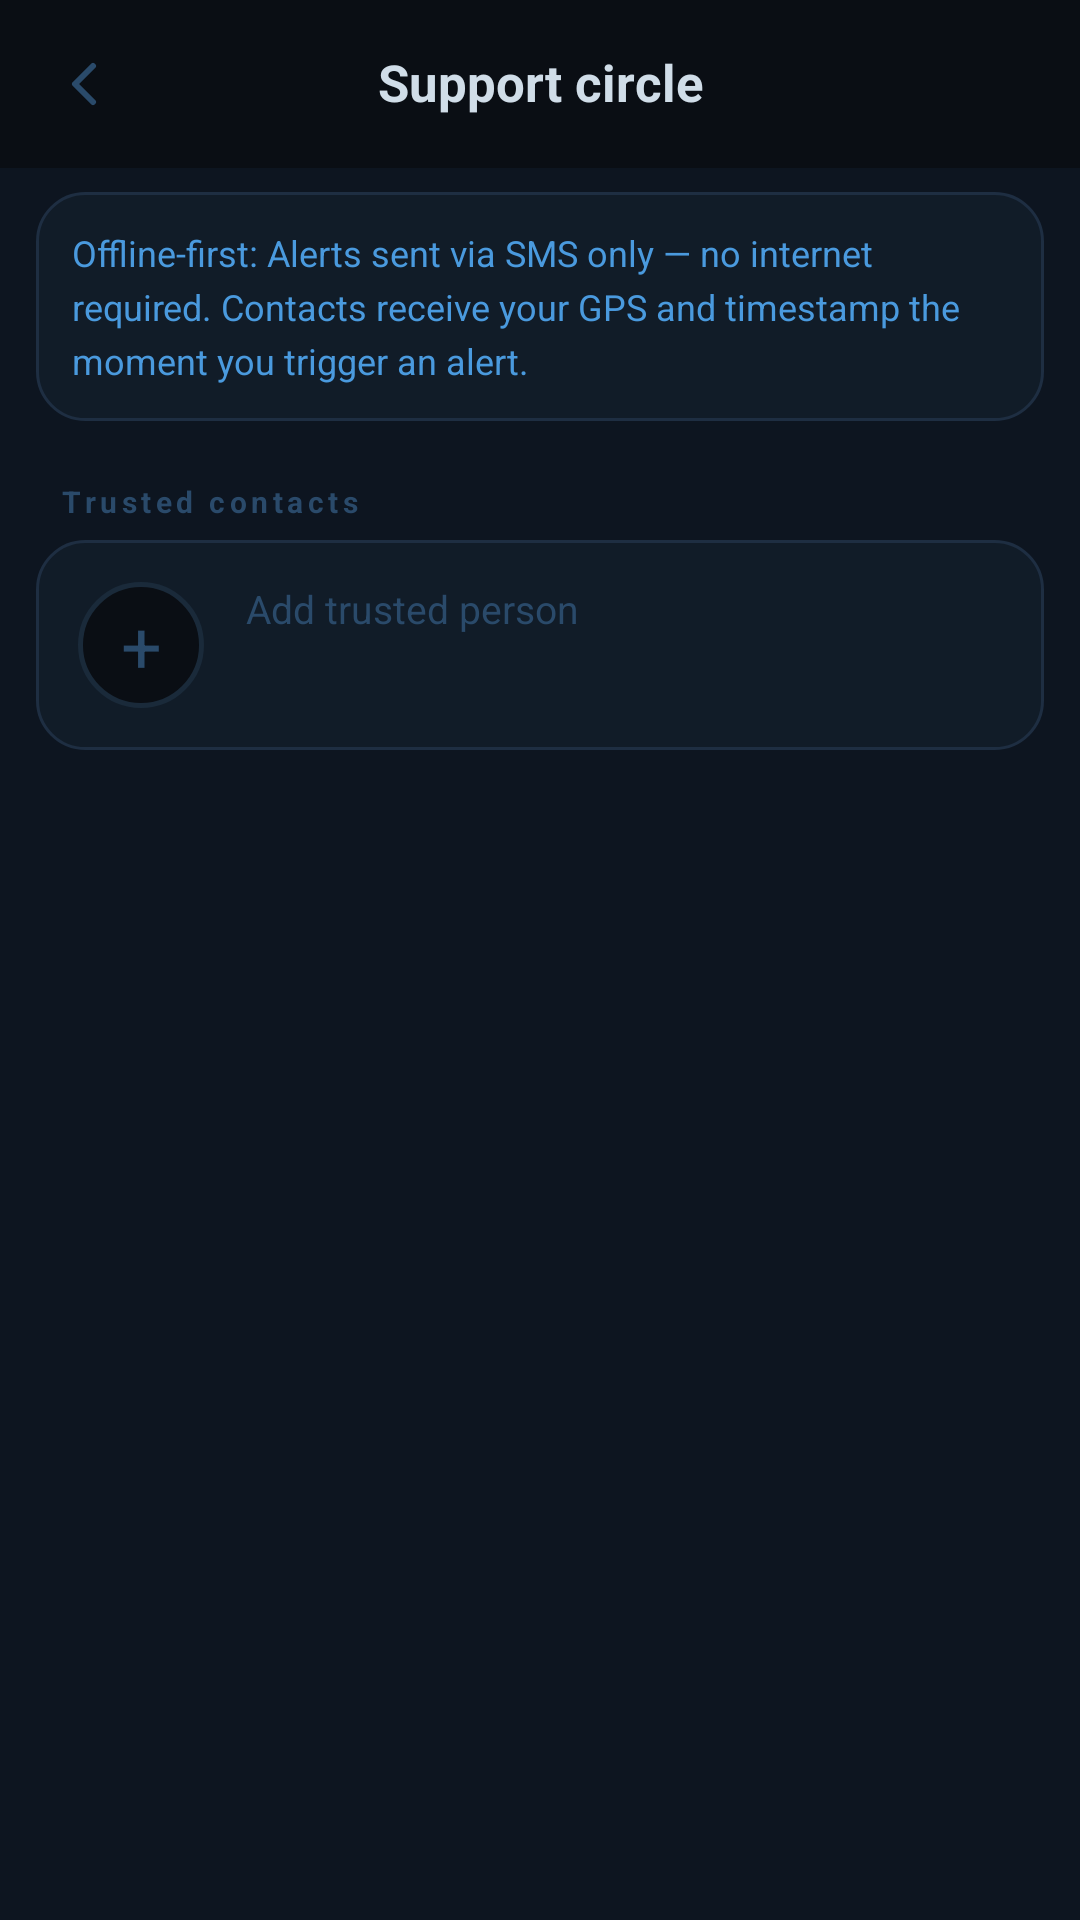

Android layout source for this screen:
<!-- AndroidManifest.xml: application theme Theme.SafeWay -->
<!-- res/layout/activity_support_circle.xml -->
<?xml version="1.0" encoding="utf-8"?>
<androidx.constraintlayout.widget.ConstraintLayout xmlns:android="http://schemas.android.com/apk/res/android"
    xmlns:app="http://schemas.android.com/apk/res-auto"
    android:layout_width="match_parent"
    android:layout_height="match_parent"
    android:background="@color/primary_background">

    
    <LinearLayout
        android:id="@+id/header"
        android:layout_width="0dp"
        android:layout_height="wrap_content"
        android:orientation="horizontal"
        android:padding="16dp"
        app:layout_constraintStart_toStartOf="parent"
        app:layout_constraintEnd_toEndOf="parent"
        app:layout_constraintTop_toTopOf="parent">

        <ImageButton
            android:id="@+id/btn_back_circle"
            android:layout_width="24dp"
            android:layout_height="24dp"
            android:background="?attr/selectableItemBackgroundBorderless"
            android:src="@drawable/ic_back"
            android:contentDescription="@string/back"
            android:scaleType="centerInside" />

        <TextView
            android:layout_width="0dp"
            android:layout_height="wrap_content"
            android:layout_weight="1"
            android:text="@string/support_circle_title"
            android:textSize="17sp"
            android:textColor="@color/text_primary"
            android:textStyle="bold"
            android:gravity="center" />

        <View
            android:layout_width="24dp"
            android:layout_height="24dp" />

    </LinearLayout>


    
    <ScrollView
        android:id="@+id/scrollView"
        android:layout_width="0dp"
        android:layout_height="0dp"
        android:background="@color/secondary_background"
        app:layout_constraintStart_toStartOf="parent"
        app:layout_constraintEnd_toEndOf="parent"
        app:layout_constraintTop_toBottomOf="@id/header"
        app:layout_constraintBottom_toBottomOf="parent">

        <LinearLayout
            android:id="@+id/support_circle_container"
            android:layout_width="match_parent"
            android:layout_height="wrap_content"
            android:orientation="vertical"
            android:paddingStart="12dp"
            android:paddingEnd="12dp"
            android:paddingTop="8dp"
            android:paddingBottom="100dp">

            
            <LinearLayout
                android:layout_width="match_parent"
                android:layout_height="wrap_content"
                android:orientation="vertical"
                android:background="@drawable/card_background"
                android:padding="12dp"
                android:layout_marginBottom="12dp">

                <TextView
                    android:layout_width="match_parent"
                    android:layout_height="wrap_content"
                    android:text="@string/offline_first_message"
                    android:textSize="12sp"
                    android:textColor="@color/highlight_accent"
                    android:lineHeight="18sp" />

            </LinearLayout>


            
            <TextView
                android:layout_width="match_parent"
                android:layout_height="wrap_content"
                android:text="@string/trusted_contacts"
                android:textSize="10sp"
                android:textColor="@color/section_label"
                android:letterSpacing="0.15"
                android:textStyle="bold"
                android:paddingStart="8dp"
                android:paddingEnd="8dp"
                android:paddingTop="8dp"
                android:paddingBottom="6dp" />


            
            <LinearLayout
                android:id="@+id/contacts_container"
                android:layout_width="match_parent"
                android:layout_height="wrap_content"
                android:orientation="vertical" />


            
            <LinearLayout
                android:id="@+id/btn_add_contact"
                android:layout_width="match_parent"
                android:layout_height="wrap_content"
                android:orientation="horizontal"
                android:background="@drawable/card_background"
                android:padding="14dp"
                android:layout_marginBottom="8dp">

                <FrameLayout
                    android:layout_width="42dp"
                    android:layout_height="42dp"
                    android:background="@drawable/add_button_bg">

                    <TextView
                        android:layout_width="match_parent"
                        android:layout_height="match_parent"
                        android:text="+"
                        android:textSize="24sp"
                        android:textColor="@color/neutral_muted"
                        android:gravity="center" />

                </FrameLayout>

                <TextView
                    android:layout_width="0dp"
                    android:layout_height="wrap_content"
                    android:layout_weight="1"
                    android:text="Add trusted person"
                    android:textSize="13sp"
                    android:textColor="@color/neutral_muted"
                    android:layout_marginStart="14dp"
                    android:gravity="center_vertical" />

            </LinearLayout>

        </LinearLayout>

    </ScrollView>

</androidx.constraintlayout.widget.ConstraintLayout>
<!-- resources referenced by this layout -->
<resources>
  <color name="highlight_accent">#4a9ade</color>
  <color name="neutral_muted">#2a4a6a</color>
  <color name="primary_background">#0a0e14</color>
  <color name="secondary_background">#0d1520</color>
  <color name="section_label">#2a4a6a</color>
  <color name="text_primary">#d0dde8</color>
  <!-- drawable add_button_bg (drawable) -->
  <?xml version="1.0" encoding="utf-8"?>
  <shape xmlns:android="http://schemas.android.com/apk/res/android">
      <solid android:color="#0a0e14" />
      <stroke android:color="#1a2a3a" android:width="1.5dp" />
      <corners android:radius="21dp" />
  </shape>
  <!-- drawable card_background (drawable) -->
  <?xml version="1.0" encoding="utf-8"?>
  <shape xmlns:android="http://schemas.android.com/apk/res/android">
      <solid android:color="@color/card_background" />
      <stroke android:color="@color/border_dark" android:width="1dp" />
      <corners android:radius="16dp" />
  </shape>
  <!-- drawable ic_back (drawable) -->
  <?xml version="1.0" encoding="utf-8"?>
  <vector xmlns:android="http://schemas.android.com/apk/res/android"
      android:width="24dp"
      android:height="24dp"
      android:viewportWidth="24"
      android:viewportHeight="24">
      <path
          android:fillColor="@android:color/transparent"
          android:pathData="M15,6L9,12L15,18"
          android:strokeWidth="2"
          android:strokeColor="@color/neutral_muted"
          android:strokeLineCap="round"
          android:strokeLineJoin="round" />
  </vector>
  <string name="back">Back</string>
  <string name="offline_first_message">Offline-first: Alerts sent via SMS only — no internet required. Contacts receive your GPS and timestamp the moment you trigger an alert.</string>
  <string name="support_circle_title">Support circle</string>
  <string name="trusted_contacts">Trusted contacts</string>
  <style name="Theme.SafeWay" parent="Base.Theme.SafeWay" />
  <color name="card_background">#111c28</color>
  <color name="border_dark">#1e2e42</color>
  <style name="Base.Theme.SafeWay" parent="Theme.Material3.DayNight.NoActionBar">
          <item name="colorPrimary">@color/primary_accent</item>
          <item name="colorPrimaryDark">@color/primary_accent_dim</item>
          <item name="colorSecondary">@color/highlight_accent</item>
          <item name="colorTertiary">@color/highlight_accent_light</item>
          <item name="android:windowBackground">@color/primary_background</item>
          <item name="android:statusBarColor">@color/primary_background</item>
          <item name="android:navigationBarColor">@color/primary_background</item>
          <item name="android:windowLightStatusBar">false</item>
          <item name="android:colorControlNormal">@color/neutral_muted</item>
          <item name="android:colorControlActivated">@color/highlight_accent</item>
          <item name="android:colorButtonNormal">@color/primary_accent</item>
      </style>
  <color name="primary_accent">#1a4a7a</color>
  <color name="primary_accent_dim">#0f2d4a</color>
  <color name="highlight_accent_light">#6ab4ee</color>
</resources>
